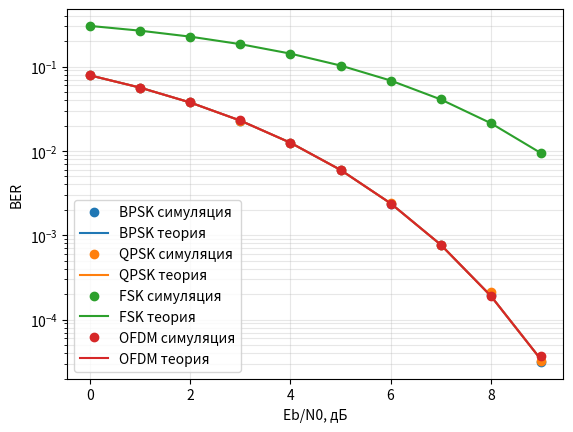

Python code for this plot:
import numpy as np
import matplotlib.pyplot as plt
from scipy.special import erfc

гсч = np.random.default_rng(0)
ПОДНЕСУЩИХ, ПРЕФИКС = 64, 16


def awgn(сигнал, EbN0_дб, бит_на_символ):
    N0 = 1 / (бит_на_символ * 10 ** (EbN0_дб / 10))
    шум = гсч.standard_normal(сигнал.shape) + 1j * гсч.standard_normal(сигнал.shape)
    return сигнал + np.sqrt(N0 / 2) * шум


def bpsk_мод(биты):
    return (2 * биты - 1).astype(complex)


def bpsk_демод(сигнал):
    return (сигнал.real > 0).astype(int)


def qpsk_мод(биты):
    пары = 2 * биты.reshape(-1, 2) - 1
    return (пары[:, 0] + 1j * пары[:, 1]) / np.sqrt(2)


def qpsk_демод(сигнал):
    return np.column_stack([сигнал.real > 0, сигнал.imag > 0]).astype(int).ravel()


# ponytail: некогерентная FSK в пространстве сигналов (две ортогональные ветви со случайной фазой); волновая форма тонов понадобится для реального звука
def fsk_мод(биты):
    сигнал = np.zeros((биты.size, 2), complex)
    сигнал[np.arange(биты.size), биты] = np.exp(2j * np.pi * гсч.random(биты.size))
    return сигнал


def fsk_демод(сигнал):
    return (np.abs(сигнал[:, 1]) > np.abs(сигнал[:, 0])).astype(int)


def ofdm_мод(биты):
    символы = qpsk_мод(биты).reshape(-1, ПОДНЕСУЩИХ)
    время = np.fft.ifft(символы, norm="ortho")
    return np.hstack([время[:, -ПРЕФИКС:], время]).ravel()


def ofdm_демод(сигнал):
    время = сигнал.reshape(-1, ПОДНЕСУЩИХ + ПРЕФИКС)[:, ПРЕФИКС:]
    return qpsk_демод(np.fft.fft(время, norm="ortho").ravel())


def q_теория(EbN0):
    return 0.5 * erfc(np.sqrt(EbN0))


МОДУЛЯЦИИ = {
    "BPSK": (bpsk_мод, bpsk_демод, 1, q_теория),
    "QPSK": (qpsk_мод, qpsk_демод, 2, q_теория),
    "FSK": (fsk_мод, fsk_демод, 1, lambda EbN0: 0.5 * np.exp(-EbN0 / 2)),
    "OFDM": (ofdm_мод, ofdm_демод, 2, q_теория),
}


def ber(название, EbN0_дб, число_бит=2**20):
    мод, демод, бит_на_символ, _ = МОДУЛЯЦИИ[название]
    биты = гсч.integers(0, 2, число_бит)
    принято = демод(awgn(мод(биты), EbN0_дб, бит_на_символ))
    return np.mean(принято != биты)


if __name__ == "__main__":
    шкала_дб = np.arange(0, 10)
    for название, (*_, теория) in МОДУЛЯЦИИ.items():
        точки = [ber(название, дб, 2**21) for дб in шкала_дб]
        линия, = plt.semilogy(шкала_дб, точки, "o", label=f"{название} симуляция")
        plt.semilogy(шкала_дб, теория(10 ** (шкала_дб / 10)), "-", color=линия.get_color(), label=f"{название} теория")
    plt.xlabel("Eb/N0, дБ")
    plt.ylabel("BER")
    plt.grid(which="both", alpha=0.3)
    plt.legend()
    plt.savefig("ber_awgn.png", dpi=150)
